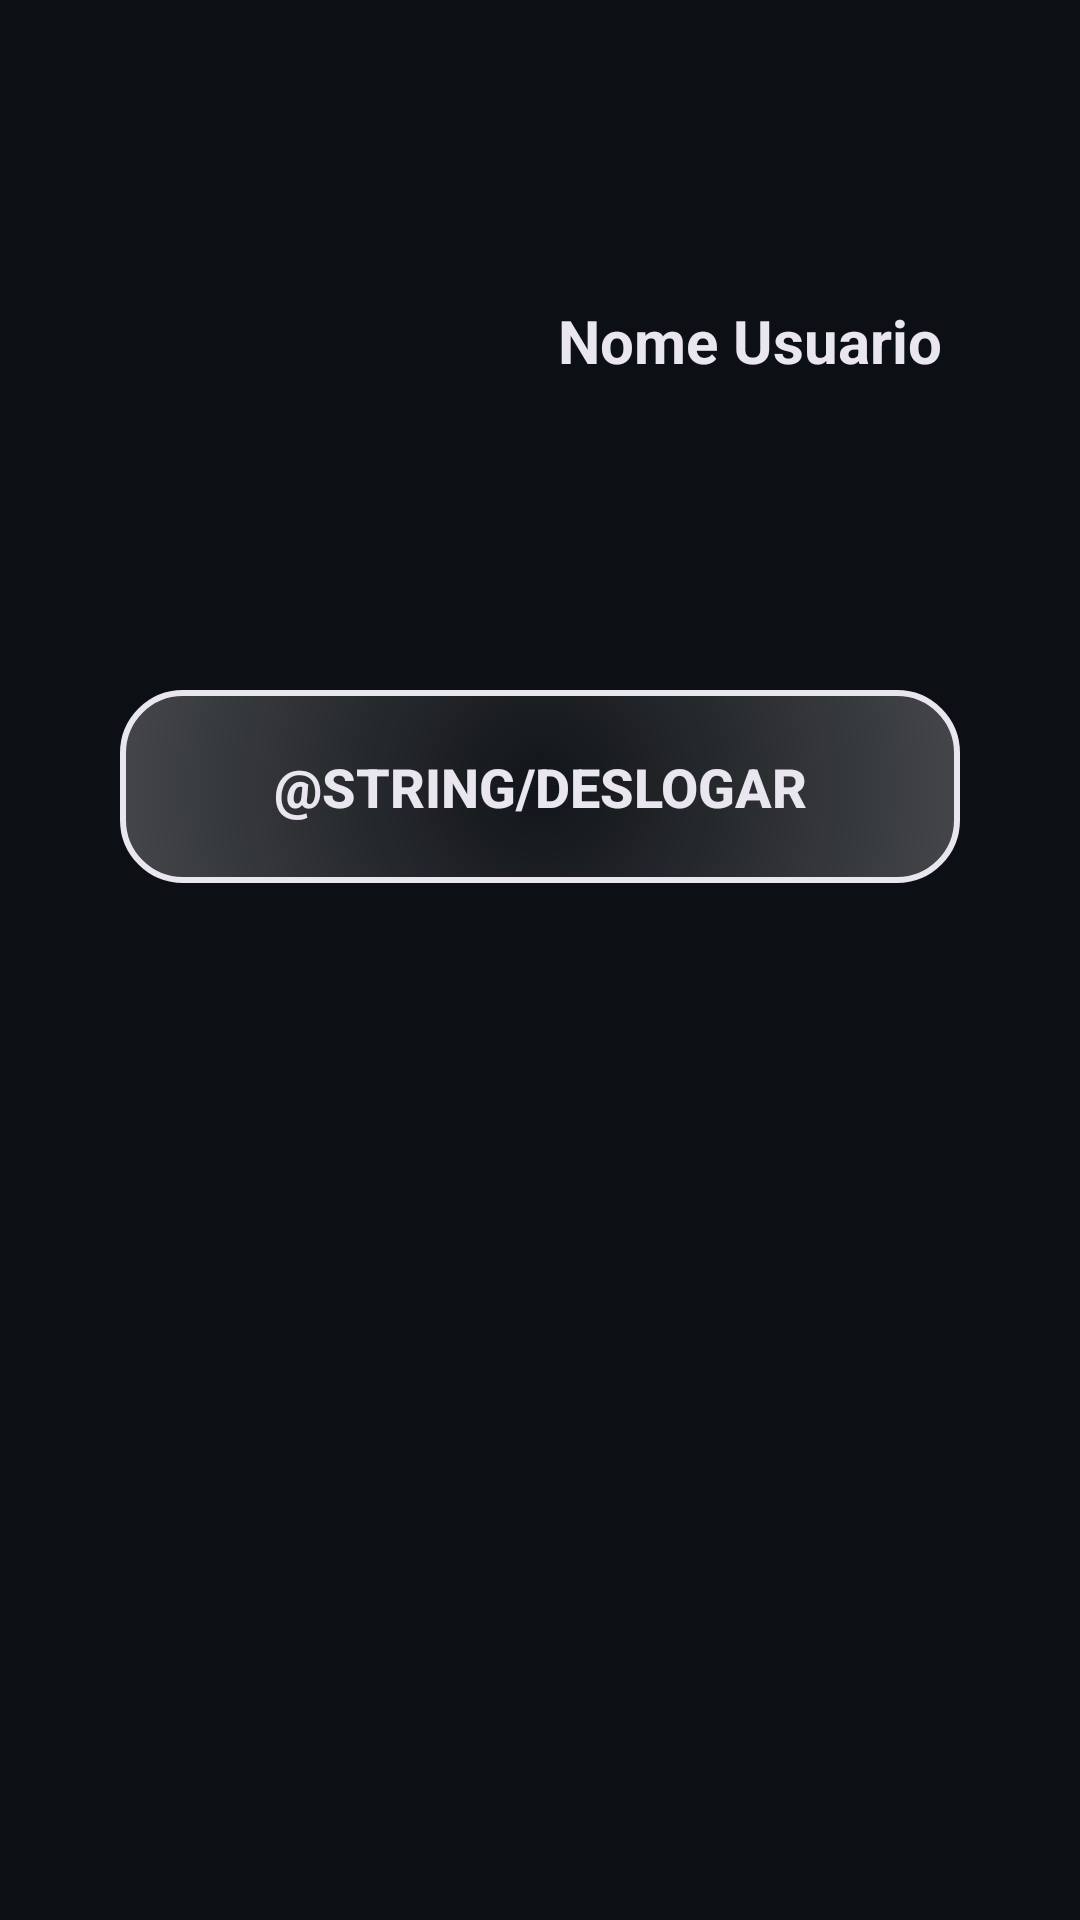

Reconstruct the res/layout file that produces this screen, plus the resources it refers to.
<!-- AndroidManifest.xml: application theme Theme.Zunoapp -->
<!-- res/layout/activity_tela_perfil.xml -->
<?xml version="1.0" encoding="utf-8"?>
<androidx.constraintlayout.widget.ConstraintLayout xmlns:android="http://schemas.android.com/apk/res/android"
    xmlns:app="http://schemas.android.com/apk/res-auto"
    xmlns:tools="http://schemas.android.com/tools"
    android:id="@+id/main"
    android:layout_width="match_parent"
    android:layout_height="match_parent"
    android:background="@color/black"
    tools:context=".TelaPerfil">
    
    <View
        android:id="@+id/containerUser"
        android:layout_width="100dp"
        android:layout_height="100dp"
        android:layout_marginTop="80dp"
        android:layout_marginLeft="20dp"
        android:background="@drawable/container_user"
        app:layout_constraintStart_toStartOf="parent"
        app:layout_constraintTop_toTopOf="parent"
        />

    
    <TextView
        android:id="@+id/textNomeUsuario"
        style="@style/Text"
        android:text="Nome Usuario"
        android:textSize="20sp"
        android:textStyle="bold"
        android:layout_marginTop="100dp"
        android:layout_marginLeft="20dp"
        app:layout_constraintStart_toEndOf="@id/containerUser"
        app:layout_constraintTop_toTopOf="parent"
        />

    <androidx.appcompat.widget.AppCompatButton
        android:id="@+id/bt_deslogar"
        style="@style/Button"
        android:text="@string/deslogar"
        app:layout_constraintStart_toStartOf="parent"
        app:layout_constraintEnd_toEndOf="parent"
        app:layout_constraintTop_toBottomOf="@id/containerUser"
        />

</androidx.constraintlayout.widget.ConstraintLayout>
<!-- resources referenced by this layout -->
<resources>
  <color name="black">#0c0f13</color>
  <style name="Button">
          <item name="android:layout_width">match_parent</item>
          <item name="android:layout_height">wrap_content</item>
          <item name="android:layout_marginLeft">40dp</item>
          <item name="android:layout_marginRight">40dp</item>
          <item name="android:layout_marginTop">50dp</item>
          <item name="android:background">@drawable/button</item>
          <item name="android:padding">20dp</item>
  
          <item name="android:textColor">@color/white</item>
          <item name="android:textSize">18sp</item>
          <item name="android:textStyle">bold</item>
      </style>
  <style name="Text">
          <item name="android:textColor">@color/white</item>
  
          <item name="android:layout_width">wrap_content</item>
          <item name="android:layout_height">wrap_content</item>
          <item name="android:gravity">center</item>
  
          <item name="layout_constraintEnd_toEndOf">parent</item>
      </style>
  <style name="Theme.Zunoapp" parent="Base.Theme.Zunoapp" />
  <!-- drawable button (drawable) -->
  <?xml version="1.0" encoding="utf-8"?>
  <shape xmlns:android="http://schemas.android.com/apk/res/android">
      <corners android:radius="20dp"/>
      <stroke android:color="@color/white" android:width="2dp"/>
      <gradient
          android:type="radial"
          android:gradientRadius="400dp"
          android:startColor="#05FFFFFF"
          android:centerColor="#50FFFFFF"
          android:endColor="#10FFFFFF"
          />
  </shape>
  <color name="white">#E9E6EF</color>
  <style name="Base.Theme.Zunoapp" parent="Theme.Material3.DayNight.NoActionBar">
          
          
      </style>
</resources>
